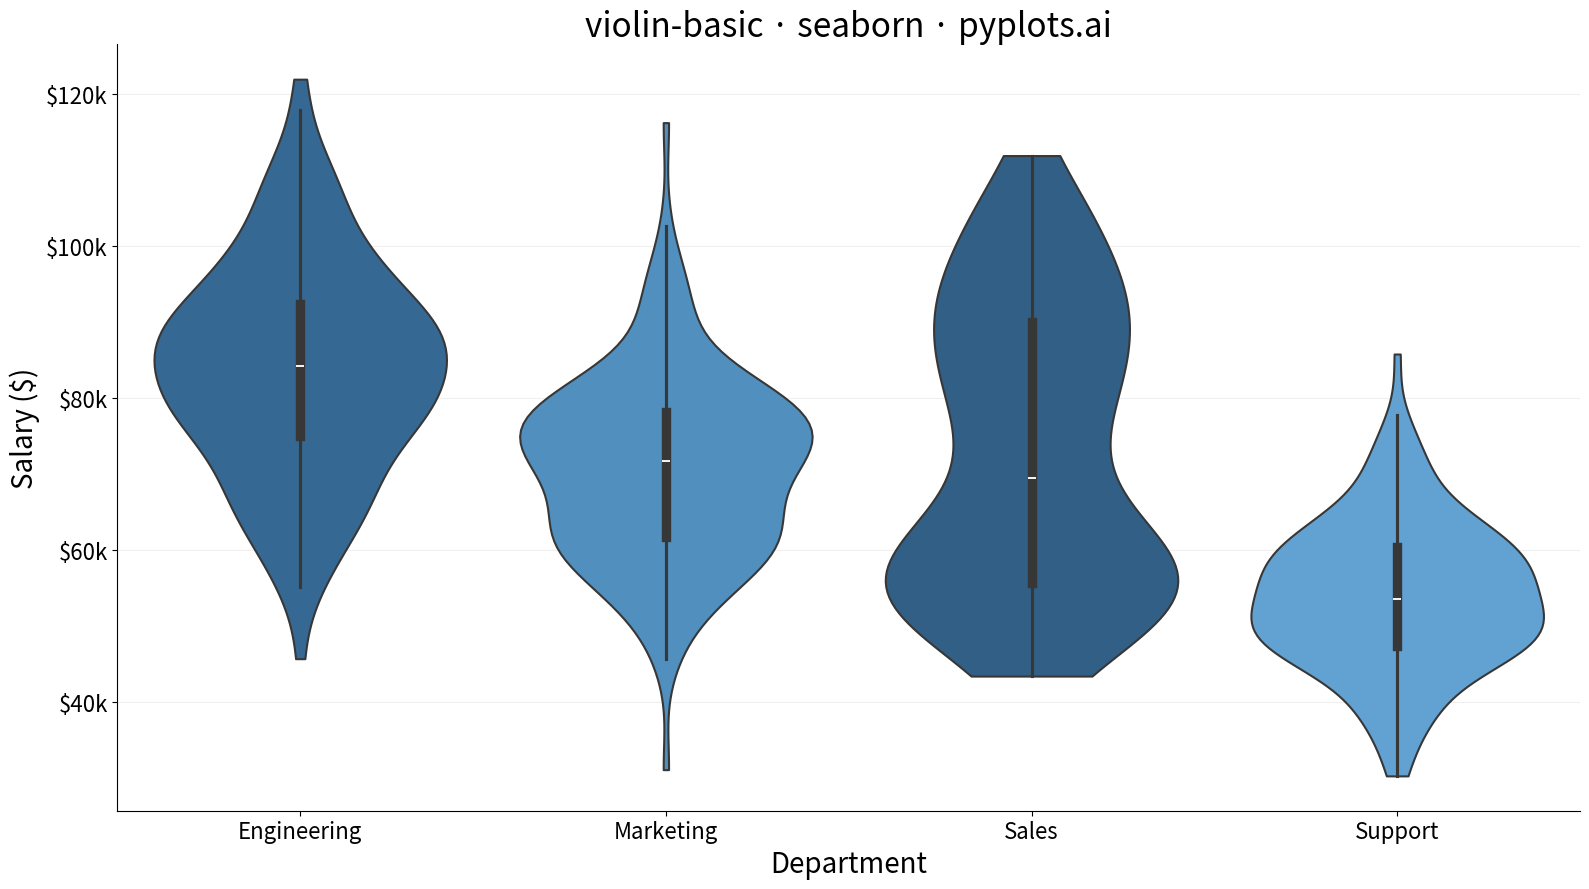

Generate this figure with matplotlib:
""" pyplots.ai
violin-basic: Basic Violin Plot
Library: seaborn 0.13.2 | Python 3.14.3
Quality: 87/100 | Updated: 2026-02-21
"""

import matplotlib.pyplot as plt
import numpy as np
import pandas as pd
import seaborn as sns


# Data - Salary distributions across departments
np.random.seed(42)
departments = ["Engineering", "Marketing", "Sales", "Support"]
records = []

for dept in departments:
    if dept == "Engineering":
        salaries = np.random.normal(85000, 15000, 150)
    elif dept == "Marketing":
        salaries = np.random.normal(70000, 12000, 150)
    elif dept == "Sales":
        # Bimodal distribution (junior vs senior) — showcases KDE strength
        salaries = np.concatenate([np.random.normal(55000, 8000, 75), np.random.normal(90000, 10000, 75)])
    else:
        salaries = np.random.normal(55000, 10000, 150)
    for s in salaries:
        records.append({"Department": dept, "Salary": s})

df = pd.DataFrame(records)

# Plot
fig, ax = plt.subplots(figsize=(16, 9))

sns.violinplot(
    data=df,
    x="Department",
    y="Salary",
    hue="Department",
    palette=["#306998", "#4A90C4", "#2D5F8A", "#5BA3D9"],
    inner="box",
    cut=0,
    linewidth=1.5,
    saturation=0.9,
    legend=False,
    ax=ax,
)

# Style
ax.set_xlabel("Department", fontsize=20)
ax.set_ylabel("Salary ($)", fontsize=20)
ax.set_title("violin-basic \u00b7 seaborn \u00b7 pyplots.ai", fontsize=24, fontweight="medium")
ax.tick_params(axis="both", labelsize=16)
ax.spines["top"].set_visible(False)
ax.spines["right"].set_visible(False)
ax.yaxis.grid(True, alpha=0.2, linewidth=0.8)
ax.set_axisbelow(True)

# Format y-axis as currency
ax.yaxis.set_major_formatter(plt.FuncFormatter(lambda x, p: f"${x / 1000:.0f}k"))

plt.tight_layout()
plt.savefig("plot.png", dpi=300, bbox_inches="tight")
